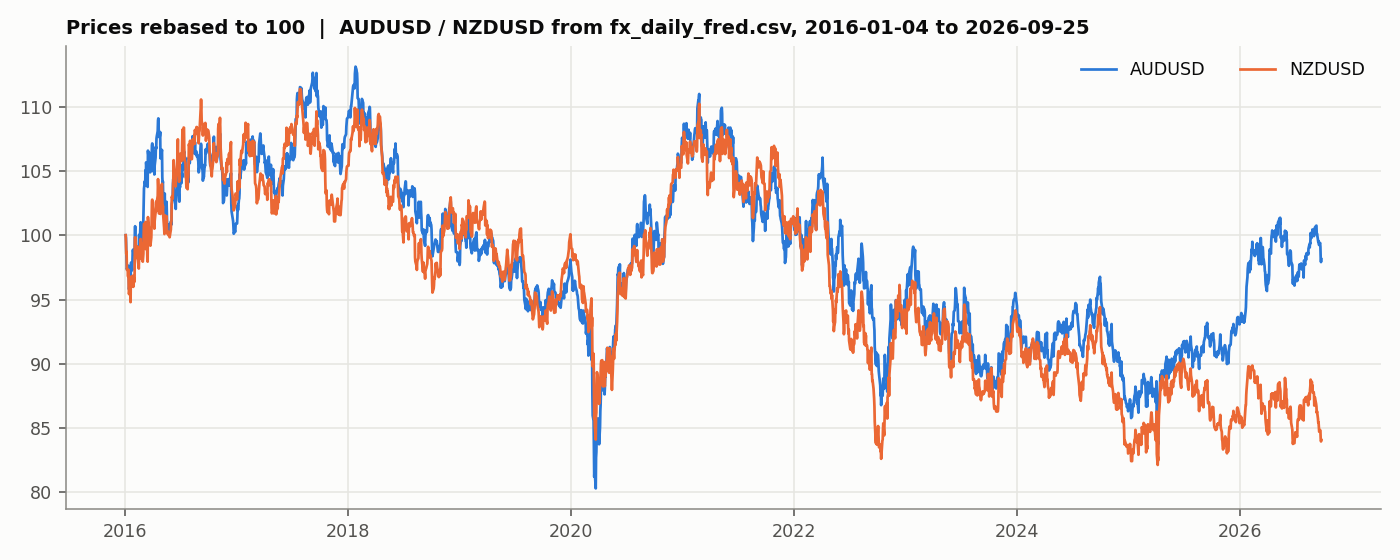

The table this chart was drawn from, first rows:
Date, AUDUSD, NZDUSD
2016-01-04, 0.7166, 0.674
2016-01-05, 0.7151, 0.67
2016-01-06, 0.707, 0.6642
2016-01-07, 0.7025, 0.6653
2016-01-08, 0.6976, 0.6559
2016-01-11, 0.6992, 0.6554
2016-01-12, 0.6975, 0.6523
2016-01-13, 0.6996, 0.6559
2016-01-14, 0.698, 0.647
2016-01-15, 0.6864, 0.6431
2016-01-19, 0.6929, 0.6489
2016-01-20, 0.6855, 0.6389
2016-01-21, 0.7003, 0.6522
2016-01-22, 0.7014, 0.6483
2016-01-25, 0.697, 0.6473
2016-01-26, 0.7005, 0.6492
2016-01-27, 0.7074, 0.6527
2016-01-28, 0.7085, 0.6477
2016-01-29, 0.7071, 0.6469
2016-02-01, 0.7084, 0.6512
2016-02-02, 0.7058, 0.6497
2016-02-03, 0.7134, 0.6659
2016-02-04, 0.7216, 0.6729
2016-02-05, 0.7084, 0.6619
2016-02-08, 0.7103, 0.6637
2016-02-09, 0.7065, 0.6648
2016-02-10, 0.7089, 0.6655
2016-02-11, 0.7096, 0.6682
2016-02-12, 0.7098, 0.6628
2016-02-16, 0.7103, 0.6565
2016-02-17, 0.7168, 0.6628
2016-02-18, 0.715, 0.6626
2016-02-19, 0.7125, 0.6615
2016-02-22, 0.7238, 0.672
2016-02-23, 0.7209, 0.666
2016-02-24, 0.7177, 0.6632
2016-02-25, 0.7208, 0.6699
2016-02-26, 0.713, 0.6648
2016-02-29, 0.7152, 0.6601
2016-03-01, 0.7172, 0.6619
2016-03-02, 0.7268, 0.6642
2016-03-03, 0.736, 0.6746
2016-03-04, 0.7425, 0.6799
2016-03-07, 0.7467, 0.6801
2016-03-08, 0.7451, 0.677
2016-03-09, 0.7528, 0.6809
2016-03-10, 0.7444, 0.6667
2016-03-11, 0.7572, 0.6763
2016-03-14, 0.7515, 0.669
2016-03-15, 0.7465, 0.6614
2016-03-16, 0.7435, 0.6601
2016-03-17, 0.7637, 0.6835
2016-03-18, 0.7618, 0.6812
2016-03-21, 0.7594, 0.6764
2016-03-22, 0.7625, 0.676
2016-03-23, 0.7533, 0.6702
2016-03-24, 0.7516, 0.6695
2016-03-25, 0.7518, 0.6685
2016-03-28, 0.7549, 0.6729
2016-03-29, 0.7567, 0.6803
... 2,622 more rows
